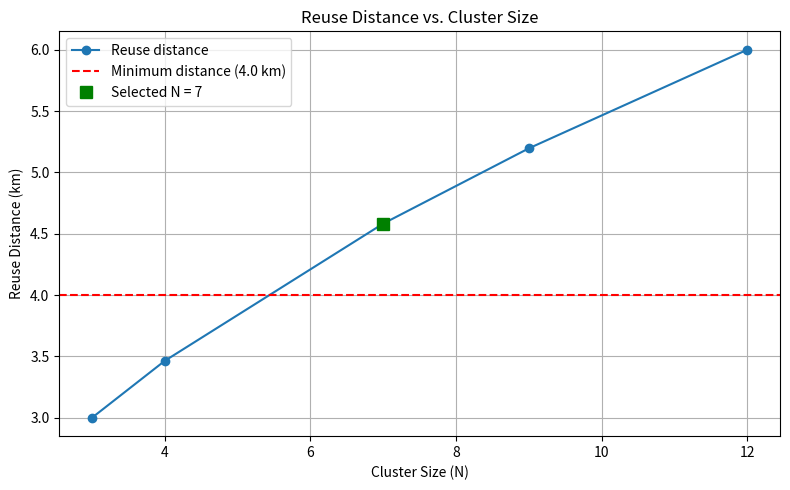
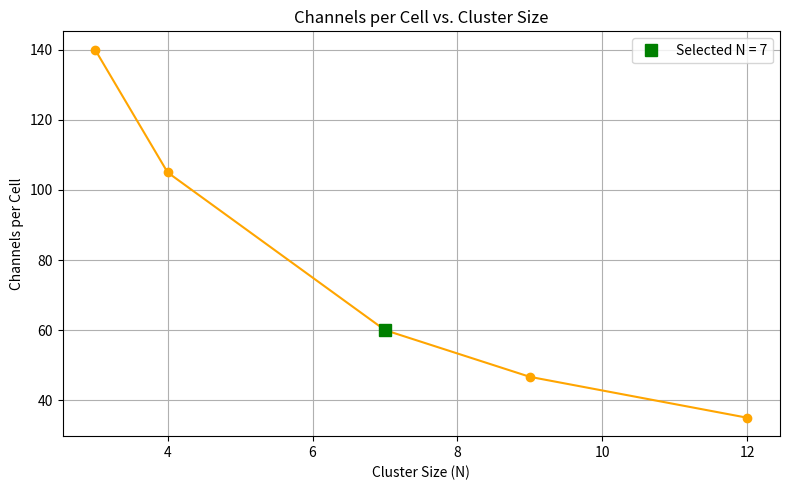

Reproduce these figures in Python, in order.
import os
import numpy as np
import matplotlib.pyplot as plt

TOTAL_CHANNELS = 420
CELL_RADIUS = 1.0
MIN_REUSE_DISTANCE = 4.0
CLUSTER_SIZES = np.array([3, 4, 7, 9, 12])

reuse_ratio = np.sqrt(3 * CLUSTER_SIZES)
reuse_distance = CELL_RADIUS * reuse_ratio
channels_per_cell = TOTAL_CHANNELS / CLUSTER_SIZES

print(" N | D/R  | D (km) | Channels/Cell")
print("-" * 39)

for n, ratio, distance, channels in zip(
    CLUSTER_SIZES, reuse_ratio, reuse_distance, channels_per_cell
):
    print(f"{n:2d} | {ratio:4.2f} | {distance:6.2f} | {channels:12.2f}")

valid_indices = np.where(reuse_distance >= MIN_REUSE_DISTANCE)[0]

if len(valid_indices) > 0:
    best_index = valid_indices[0]
    best_n = CLUSTER_SIZES[best_index]

    print(f"\nMinimum required reuse distance = {MIN_REUSE_DISTANCE:.2f} km")
    print(f"Smallest feasible cluster size = {best_n}")
    print(f"Reuse distance = {reuse_distance[best_index]:.2f} km")
    print(f"Reuse ratio = {reuse_ratio[best_index]:.2f}")
    print(f"Channels per cell = {channels_per_cell[best_index]:.2f}")
else:
    best_index = None
    print("\nNo tested cluster size satisfies the minimum reuse distance.")

os.makedirs("figures", exist_ok=True)

plt.figure(figsize=(8, 5))
plt.plot(CLUSTER_SIZES, reuse_distance, "o-", label="Reuse distance")
plt.axhline(
    MIN_REUSE_DISTANCE,
    linestyle="--",
    color="red",
    label=f"Minimum distance ({MIN_REUSE_DISTANCE} km)"
)
if best_index is not None:
    plt.plot(
        CLUSTER_SIZES[best_index],
        reuse_distance[best_index],
        "s",
        color="green",
        markersize=8,
        label=f"Selected N = {CLUSTER_SIZES[best_index]}"
    )
plt.xlabel("Cluster Size (N)")
plt.ylabel("Reuse Distance (km)")
plt.title("Reuse Distance vs. Cluster Size")
plt.grid(True)
plt.legend()
plt.tight_layout()
plt.savefig("figures/reuse_distance.png", dpi=300, bbox_inches="tight")
plt.show()

plt.figure(figsize=(8, 5))
plt.plot(CLUSTER_SIZES, channels_per_cell, "o-", color="orange")
if best_index is not None:
    plt.plot(
        CLUSTER_SIZES[best_index],
        channels_per_cell[best_index],
        "s",
        color="green",
        markersize=8,
        label=f"Selected N = {CLUSTER_SIZES[best_index]}"
    )
plt.xlabel("Cluster Size (N)")
plt.ylabel("Channels per Cell")
plt.title("Channels per Cell vs. Cluster Size")
plt.grid(True)
plt.legend()
plt.tight_layout()
plt.savefig("figures/channels_per_cell.png", dpi=300, bbox_inches="tight")
plt.show()
